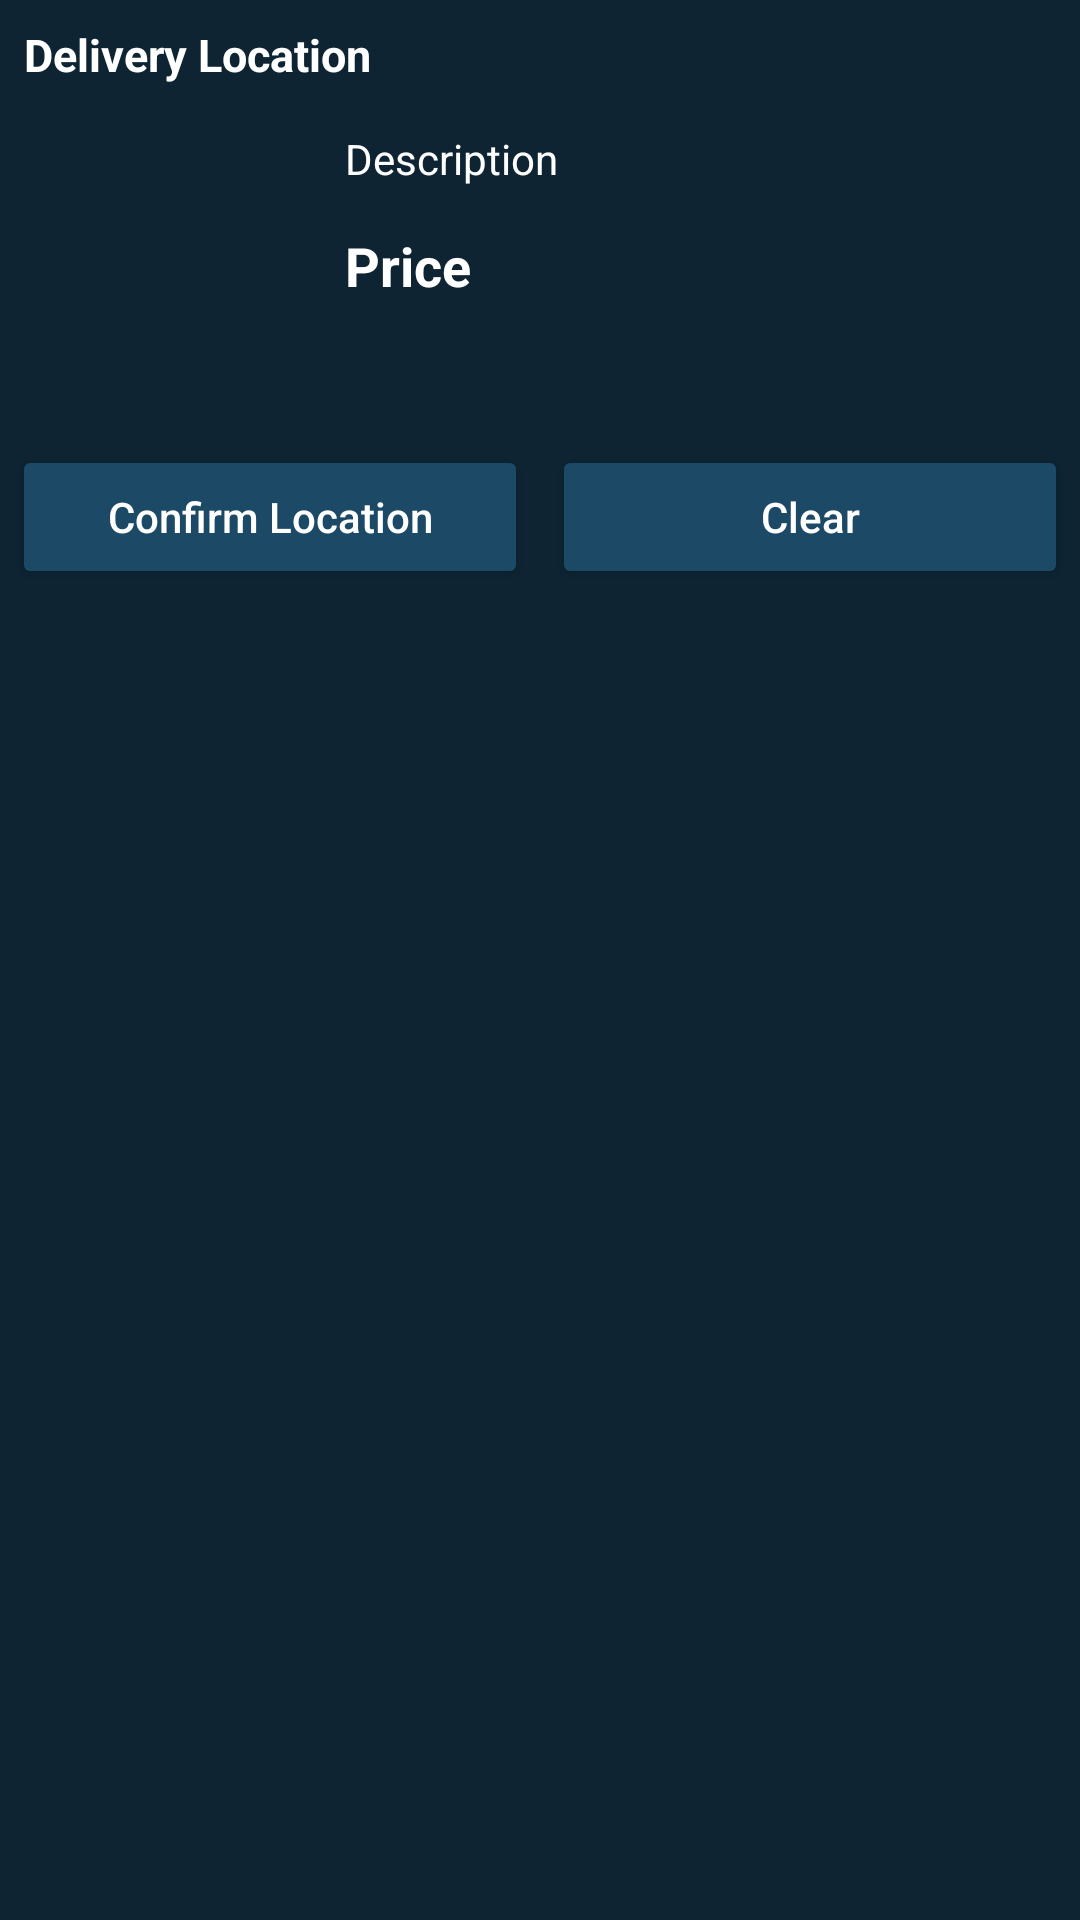

This screen was rendered from an Android layout file. Write that file and the resources it references.
<!-- AndroidManifest.xml: application theme Theme.CrudDemo -->
<!-- res/layout/bottom_sheet_user_delivery.xml -->
<?xml version="1.0" encoding="utf-8"?>
<RelativeLayout xmlns:android="http://schemas.android.com/apk/res/android"
    xmlns:app="http://schemas.android.com/apk/res-auto"
    xmlns:tools="http://schemas.android.com/tools"
    android:layout_width="match_parent"
    android:layout_height="wrap_content"
    android:id="@+id/bottomSheetUserD"
    android:background="@color/blue_shade_1">

    <TextView
        android:id="@+id/deliveryLocation"
        android:layout_width="match_parent"
        android:layout_height="wrap_content"
        android:layout_marginStart="4dp"
        android:layout_marginLeft="4dp"
        android:layout_marginTop="4dp"
        android:layout_marginEnd="4dp"
        android:layout_marginRight="4dp"
        android:layout_marginBottom="4dp"
        android:padding="4dp"
        android:text="Delivery Location"
        android:textColor="@color/white"
        android:textSize="15sp"
        android:textStyle="bold" />

    <ImageView
        android:id="@+id/deliveryImageView"
        android:layout_width="100dp"
        android:layout_height="100dp"
        android:layout_below="@id/deliveryLocation"
        android:layout_centerVertical="true"
        android:layout_marginStart="4dp"
        android:layout_marginLeft="4dp"
        android:layout_marginTop="4dp"
        android:layout_marginEnd="4dp"
        android:layout_marginRight="4dp"
        android:layout_marginBottom="4dp"
        android:padding="4dp"
        android:src="@mipmap/ic_launcher_round"
        tools:srcCompat="@android:drawable/ic_dialog_map" />

    <TextView
        android:id="@+id/deliveryDes"
        android:layout_width="match_parent"
        android:layout_height="wrap_content"
        android:layout_below="@id/deliveryLocation"
        android:layout_marginStart="4dp"
        android:layout_marginLeft="4dp"
        android:layout_marginTop="4dp"
        android:layout_marginEnd="4dp"
        android:layout_marginRight="4dp"
        android:layout_marginBottom="4dp"
        android:layout_toRightOf="@id/deliveryImageView"
        android:padding="3dp"
        android:text="Description"
        android:textColor="@color/white" />

    <TextView
        android:id="@+id/deliveryPrice"
        android:layout_width="match_parent"
        android:layout_height="wrap_content"
        android:layout_below="@id/deliveryDes"
        android:layout_marginStart="4dp"
        android:layout_marginLeft="4dp"
        android:layout_marginTop="4dp"
        android:layout_marginEnd="4dp"
        android:layout_marginRight="4dp"
        android:layout_marginBottom="4dp"
        android:layout_toRightOf="@id/deliveryImageView"
        android:padding="3dp"
        android:text="Price"
        android:textColor="@color/white"
        android:textSize="18sp"
        android:textStyle="bold" />
    <LinearLayout
        android:layout_width="match_parent"
        android:layout_height="wrap_content"
        android:weightSum="2"
        android:layout_below="@id/deliveryImageView">

        <Button
            android:id="@+id/btnEditDelivery"
            android:layout_width="0dp"
            android:layout_height="wrap_content"
            android:layout_margin="4dp"
            android:layout_weight="1"
            android:text="Confirm Location"
            android:textAllCaps="false"
            android:textColor="@color/white"
            app:backgroundTint="@color/blue_shade_2" />
        <Button
            android:id="@+id/btnViewDelivery"
            android:layout_width="0dp"
            android:layout_height="wrap_content"
            android:layout_margin="4dp"
            android:layout_weight="1"
            android:text="Clear"
            android:textAllCaps="false"
            android:textColor="@color/white"
            app:backgroundTint="@color/blue_shade_2" />

    </LinearLayout>

</RelativeLayout>
<!-- resources referenced by this layout -->
<resources>
  <color name="blue_shade_1">#0e2433</color>
  <color name="blue_shade_2">#1C4966</color>
  <color name="white">#FFFFFFFF</color>
  <style name="Theme.CrudDemo" parent="Theme.MaterialComponents.DayNight.DarkActionBar">
          
          <item name="colorPrimary">@color/purple_500</item>
          <item name="colorPrimaryVariant">@color/purple_700</item>
          <item name="colorOnPrimary">@color/white</item>
          
          <item name="colorSecondary">@color/teal_200</item>
          <item name="colorSecondaryVariant">@color/teal_700</item>
          <item name="colorOnSecondary">@color/black</item>
          
          <item name="android:statusBarColor" tools:targetApi="l">?attr/colorPrimaryVariant</item>
          
      </style>
  <color name="purple_500">#FF6200EE</color>
  <color name="purple_700">#FF3700B3</color>
  <color name="teal_200">#FF03DAC5</color>
  <color name="teal_700">#FF018786</color>
  <color name="black">#FF000000</color>
</resources>
